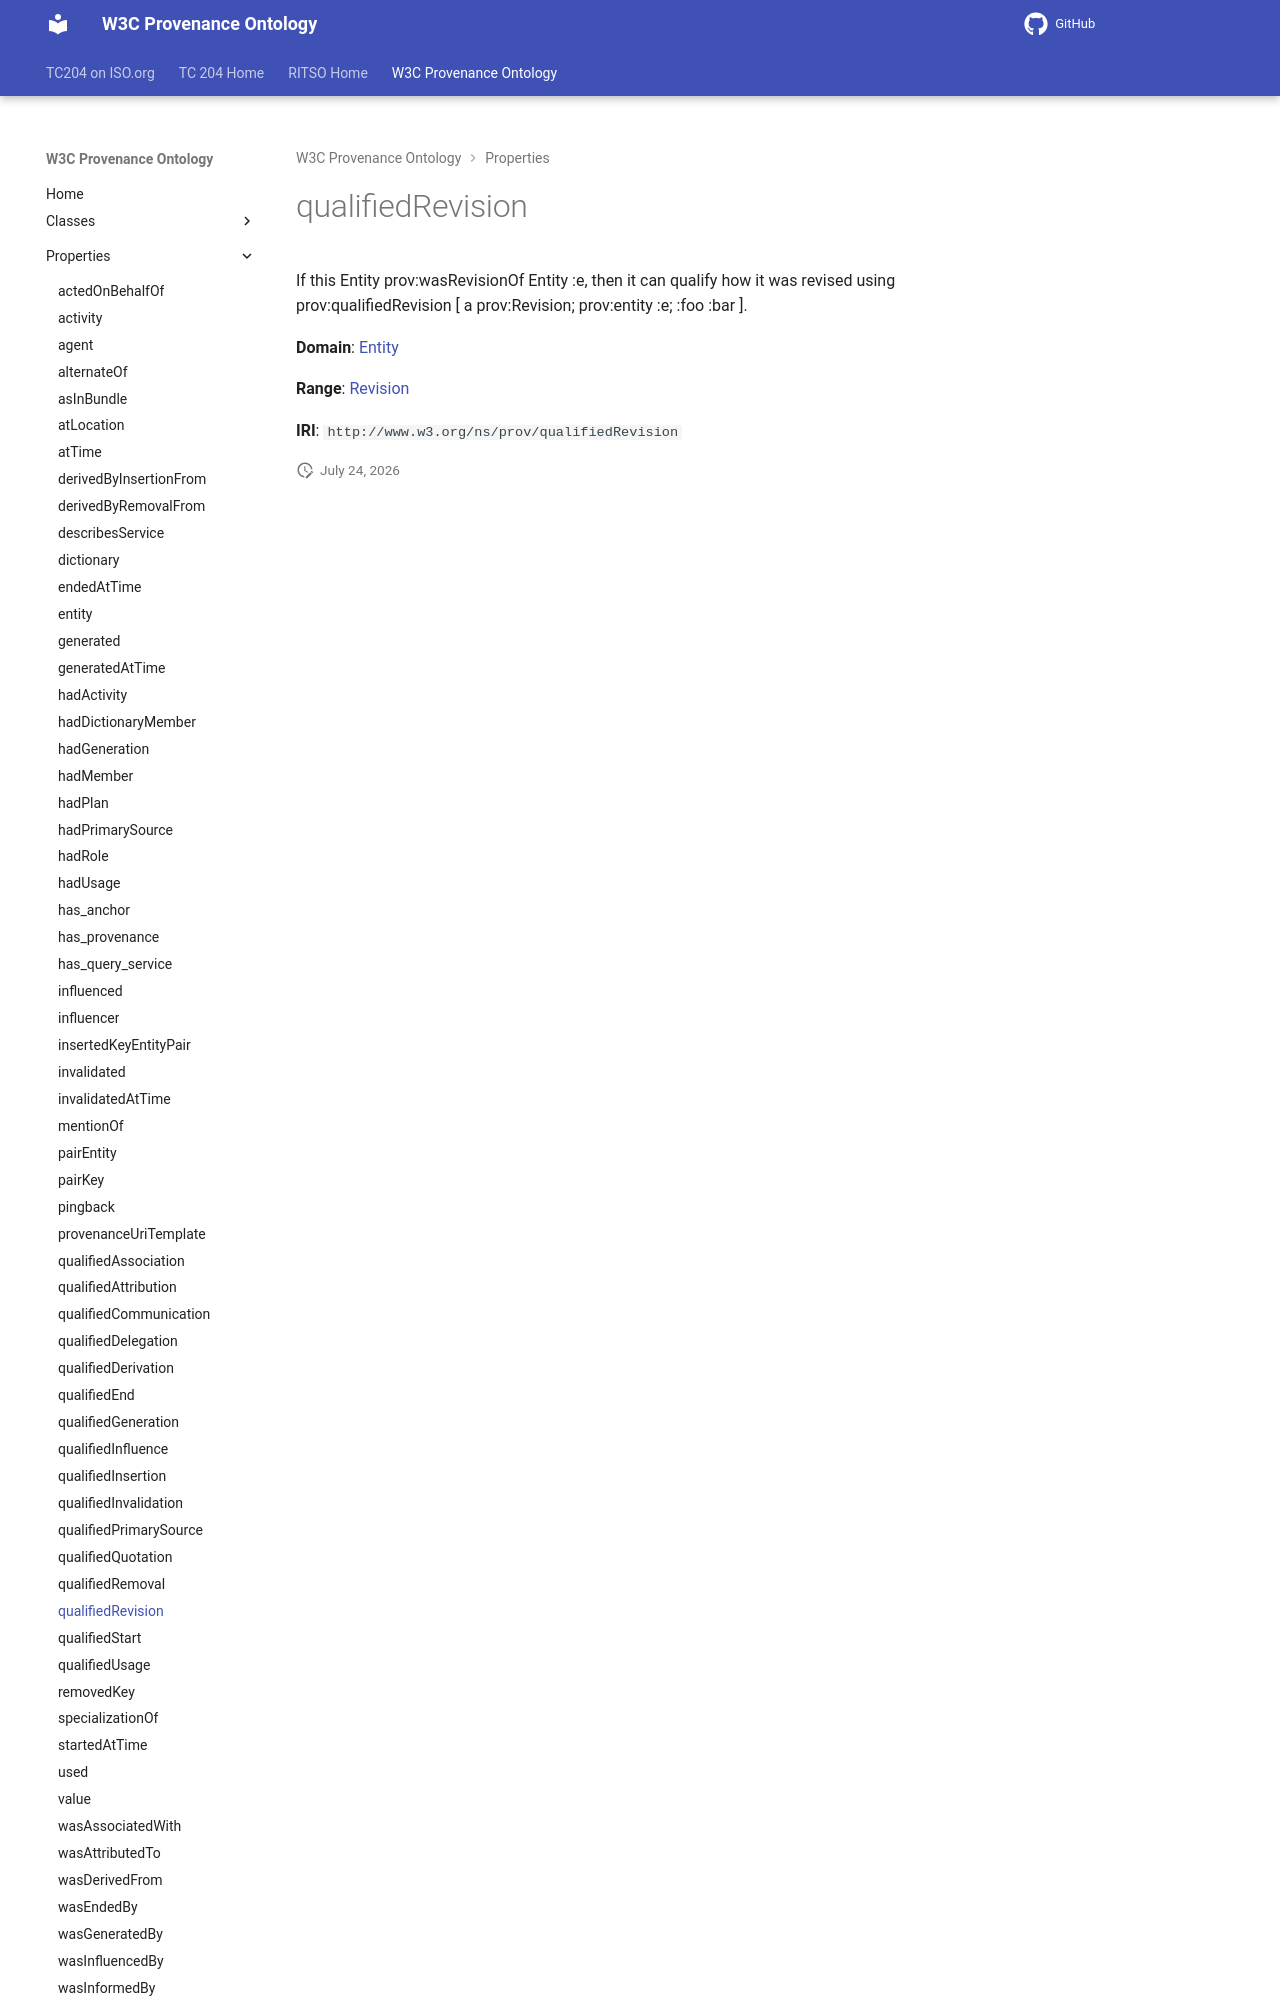

repository: ISO-TC204/ontology-import-prov · page: 2026-07-24_15-16-26/properties/qualifiedRevision/index.html · generator: mkdocs

# qualifiedRevision

If this Entity prov:wasRevisionOf Entity :e, then it can qualify how it was revised using prov:qualifiedRevision [ a prov:Revision;  prov:entity :e; :foo :bar ].

**Domain**: [Entity](../classes/Entity.md)

**Range**: [Revision](../classes/Revision.md)
